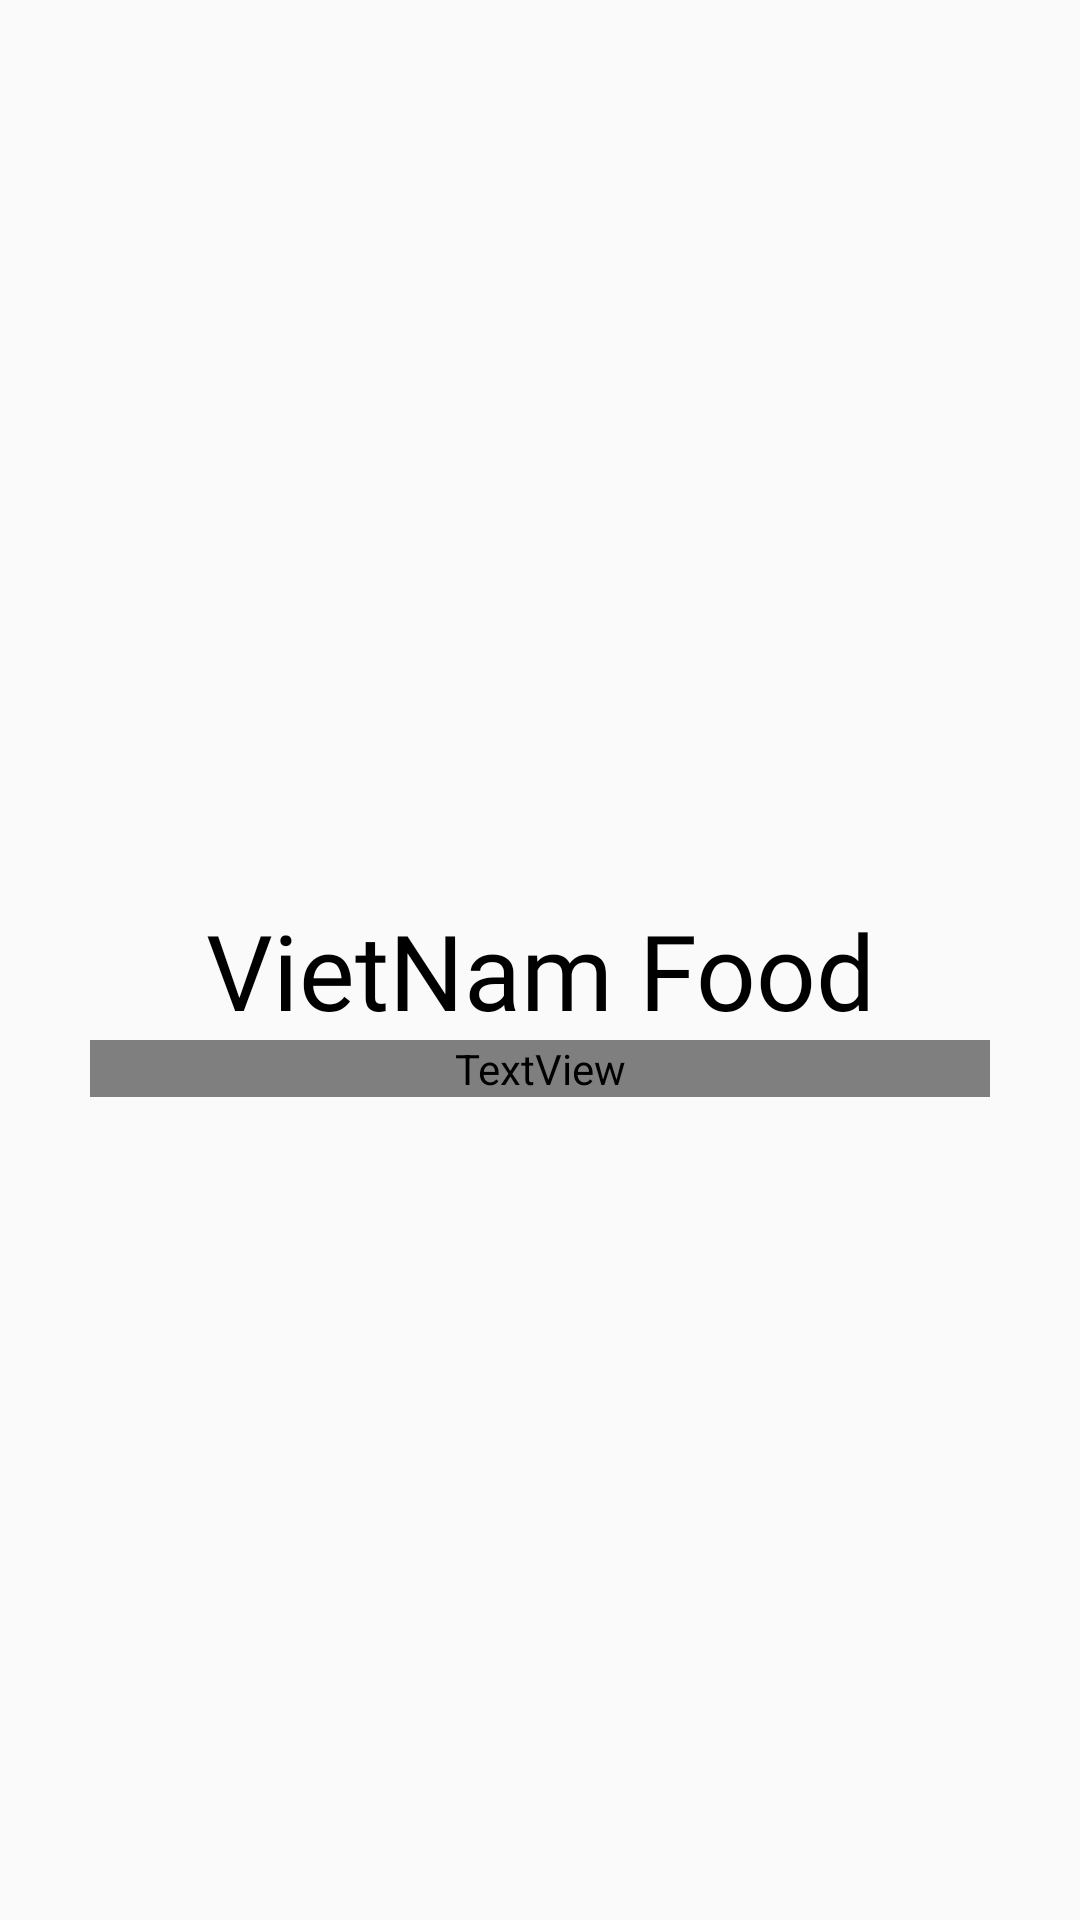

The Android layout XML behind this screen, and the referenced resources:
<!-- AndroidManifest.xml: application theme Theme.Ph26495_mob2022_ass -->
<!-- res/layout/slide_onboarding_content.xml -->
<?xml version="1.0" encoding="utf-8"?>
<LinearLayout xmlns:android="http://schemas.android.com/apk/res/android"
    android:layout_width="match_parent"
    android:layout_height="match_parent"
    android:theme="@style/MyTheme"
    android:orientation="vertical">
    <ImageView
        android:id="@+id/title_img_onboarding"
        android:layout_width="match_parent"
        android:layout_height="270dp"
        android:src="@drawable/image1"
        android:layout_gravity="top"
        android:layout_marginTop="10dp"
        android:scaleType="center"/>

    <TextView
        android:id="@+id/text_title_onboarding"
        android:layout_width="match_parent"
        android:layout_height="wrap_content"
        android:layout_marginTop="20dp"
        android:fontFamily="@font/brandon"
        android:text="@string/heading_one"
        android:textAlignment="center"
        android:textColor="@color/black"
        android:textSize="35dp"/>

    <TextView
        android:id="@+id/text_content_onboarding"
        android:layout_width="match_parent"
        android:layout_height="wrap_content"
        android:layout_marginHorizontal="30dp"
        android:fontFamily="@font/poppins_medium"
        android:text="@string/desc_one"
        android:textAlignment="center"
        android:textColor="@color/black"
        android:textSize="16dp" />

</LinearLayout>
<!-- resources referenced by this layout -->
<resources>
  <color name="black">#FF000000</color>
  <string name="desc_one">Vietnamese cuisine doesn\'t win any points for complexity. Many of the most popular dishes can be made just as well on the side of the road as in a top-end restaurant.</string>
  <string name="heading_one">VietNam Food</string>
  <style name="MyTheme" parent="Theme.Design.Light.NoActionBar">
          
          <item name="colorPrimary">#454343</item>
          <item name="colorPrimaryVariant">#F1ACAC</item>
          <item name="colorOnPrimary">@color/white</item>
          
          <item name="colorSecondary">#F18585</item>
          <item name="colorSecondaryVariant">#FFFFFF</item>
          <item name="colorOnSecondary">#F38B8B</item>
          
          <item name="android:statusBarColor" tools:targetApi="l">#000000</item>
          
      </style>
  <style name="Theme.Ph26495_mob2022_ass" parent="Theme.Design.Light.NoActionBar">
          
          <item name="colorPrimary">#454343</item>
          <item name="colorPrimaryVariant">#353232</item>
          <item name="colorOnPrimary">@color/white</item>
          
          <item name="colorSecondary">#F67F7F</item>
          <item name="colorSecondaryVariant">#ccc</item>
          <item name="colorOnSecondary">#F38B8B</item>
          
          <item name="android:statusBarColor" tools:targetApi="l">?attr/colorPrimaryVariant</item>
          
      </style>
  <color name="white">#FFFFFFFF</color>
</resources>
